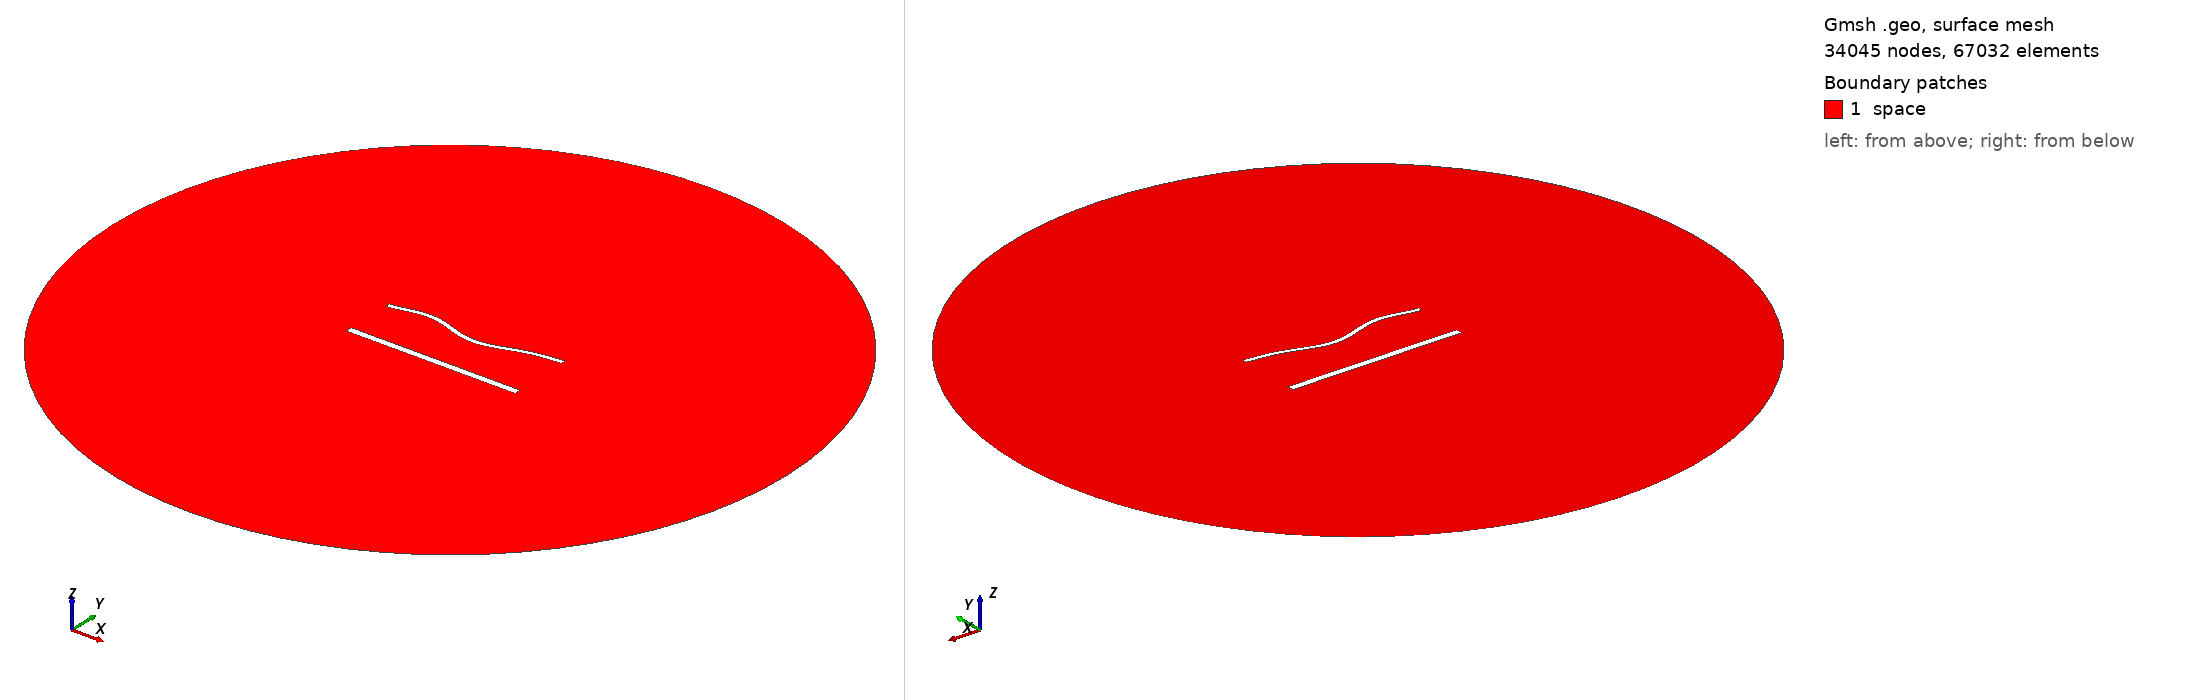

Gmsh geometry script, surface-meshed: 34045 nodes, 67032 surface elements. Boundary patches (legend numbers): 1 space. Left view from above one corner, right view from below the opposite corner. Legend entries are the model's physical surfaces. The drawing asked Gmsh for element sizes between 1% and 20% of the model's largest extent; the script's own settings can give other sizes.

=== 60.geo (drawn) ===
//---------------------------------------
// Geometry kernel
//---------------------------------------

SetFactory("OpenCASCADE");



//---------------------------------------
// Parameters of the geometry
//---------------------------------------

// Overetch of the upper plate
overetch = 0.5;

// Distance between the plates
distance = 30.0;

// Discretization over the x axis (for the deformation)
nx = 50; 

// Length of the plate
L = 100 - overetch; 

// Number of modes
n = 4; 

// 1st mode coefficient
coeff(1) = 1.5;
beta(1) = 0.596864 * 3.1415926535 / L;

// 2nd mode coefficient
coeff(2) = -1.5;
beta(2) = 1.49418 * 3.1415926535 / L;

// 3rd mode coefficient
coeff(3) = 1.5;
beta(3) = 2.50025 * 3.1415926535 / L;

// 4th mode coefficient
coeff(4) = 1.5;
beta(4) = 3.49999 * 3.1415926535 / L;



//---------------------------------------
// Upper plate (deformed rectangle)
//---------------------------------------

// Coordiantes of the upper plate
xmin = -50;
xmax = 50 - overetch;

// Height of the upper plate
yheight = 4 - 2 * overetch;

// Indexes of the points
UpperID[] = {};
LowerID[] = {};
LeftID[] = {};
RightID[] = {};

// Point index
p = 1;

// Horizontal edges
For i In {1:nx}
    x = xmin + (i-1)*(xmax - xmin)/(nx-1);

    y_bottom = distance / 2 + overetch;
    For j In {1:n}
        C = (Cosh(beta(j)*L) + Cos(beta(j)*L)) / (Sinh(beta(j)*L) + Sin(beta(j)*L));
        y_bottom  = y_bottom + coeff(j) * (Cosh(beta(j)*(x+50)) - Cos(beta(j)*(x+50)) - C * (Sinh(beta(j)*(x+50)) - Sin(beta(j)*(x+50))));
    EndFor

    y_top = y_bottom + yheight;

    Point(p) = {x, y_top, 0, 1.0};
    UpperID[i] = p;
    p = p + 1;

    Point(p) = {x, y_bottom, 0, 1.0};
    LowerID[i] = p;
    p = p + 1;
EndFor

// Create point lists
UpperPts[] = {}; LowerPts[] = {};
For i In {1:nx}
  UpperPts[] += {UpperID[i]};
  LowerPts[] += {LowerID[i]};
EndFor

// Build splines
Spline(1) = {UpperPts[]};
Spline(2) = {LowerPts[]};
Line(3) = {LowerPts[nx-1], UpperPts[nx-1]};
Line(4) = {LowerPts[0], UpperPts[0]};

// Build the plane surface
Curve Loop(1) = {2, 3, -1, -4};
Plane Surface(1) = {1};



//---------------------------------------
// Lower plate (rectangle)
//---------------------------------------

// Vertices
Point(1001) = {-50, -distance/2, 0, 1.0};
Point(1002) = { 50, -distance/2, 0, 1.0};
Point(1003) = { 50,  -distance/2 + 4, 0, 1.0};
Point(1004) = {-50,  -distance/2 + 4, 0, 1.0};

// Edges
Line(5) = {1001, 1002};
Line(6) = {1002, 1003};
Line(7) = {1003, 1004};
Line(8) = {1004, 1001};

// Plane surface
Line Loop(2) = {5, 6, 7, 8};
Plane Surface(2) = {2}; 



//---------------------------------------
// Outer (fictious) boundary
//---------------------------------------

// Points
Point(1005) = {0, 0, 0};       // Center
Point(1006) = {200, 0, 0};     // Start point
Point(1007) = {0, 200, 0};     // 90 degrees
Point(1008) = {-200, 0, 0};    // 180 degrees
Point(1009) = {0, -200, 0};    // 270 degrees

// Circle arcs (each needs start, center, end)
Circle(9) = {1006, 1005, 1007};
Circle(10) = {1007, 1005, 1008};
Circle(11) = {1008, 1005, 1009};
Circle(12) = {1009, 1005, 1006};

// Plane surface for the entire domain
Curve Loop(3) = {9, 10, 11, 12};
Surface(3) = {3};

// Subtract the plates from the whole domain to obtain the actual domain where we want to solve the equations
BooleanDifference{ Surface{3}; Delete; }{ Surface{1}; Surface{2}; Delete; }




//---------------------------------------
// Transfinite Lines/Curves
//---------------------------------------

// Set the number of points on the boundaries
r = 6;
d = 0.15;

// Plates
Transfinite Curve {1} = 50*r/4 Using Progression 1;
Transfinite Line {2} = 50*r Using Progression 1;
Transfinite Curve {3, 4} = 2*r Using Progression 1+d;
Transfinite Line {5} = 50*r/4 Using Progression 1;
Transfinite Line {7} = 50*r Using Progression 1;
Transfinite Line {6} = 2*r Using Progression 1-d;
Transfinite Line {8} = 2*r Using Progression 1+d;

// Outer boundary
Transfinite Line {9, 10, 11, 12} = 20 Using Progression 1;



//---------------------------------------
// Physical groups
//---------------------------------------                

// Physical curves (boundaries)
Physical Line("force_segment", 10) = {2};
Physical Line("upper_plate", 11) = {1, 3, 4};
Physical Line("lower_plate", 12) = {5, 6, 7, 8};
Physical Line("boundary", 20) = {9, 10, 11, 12};

// Physical Surfaces
Physical Surface("space", 30) = {3};



//---------------------------------------
// 6. Generate the Mesh
//---------------------------------------

// 2D mesh generation
Mesh 2;
